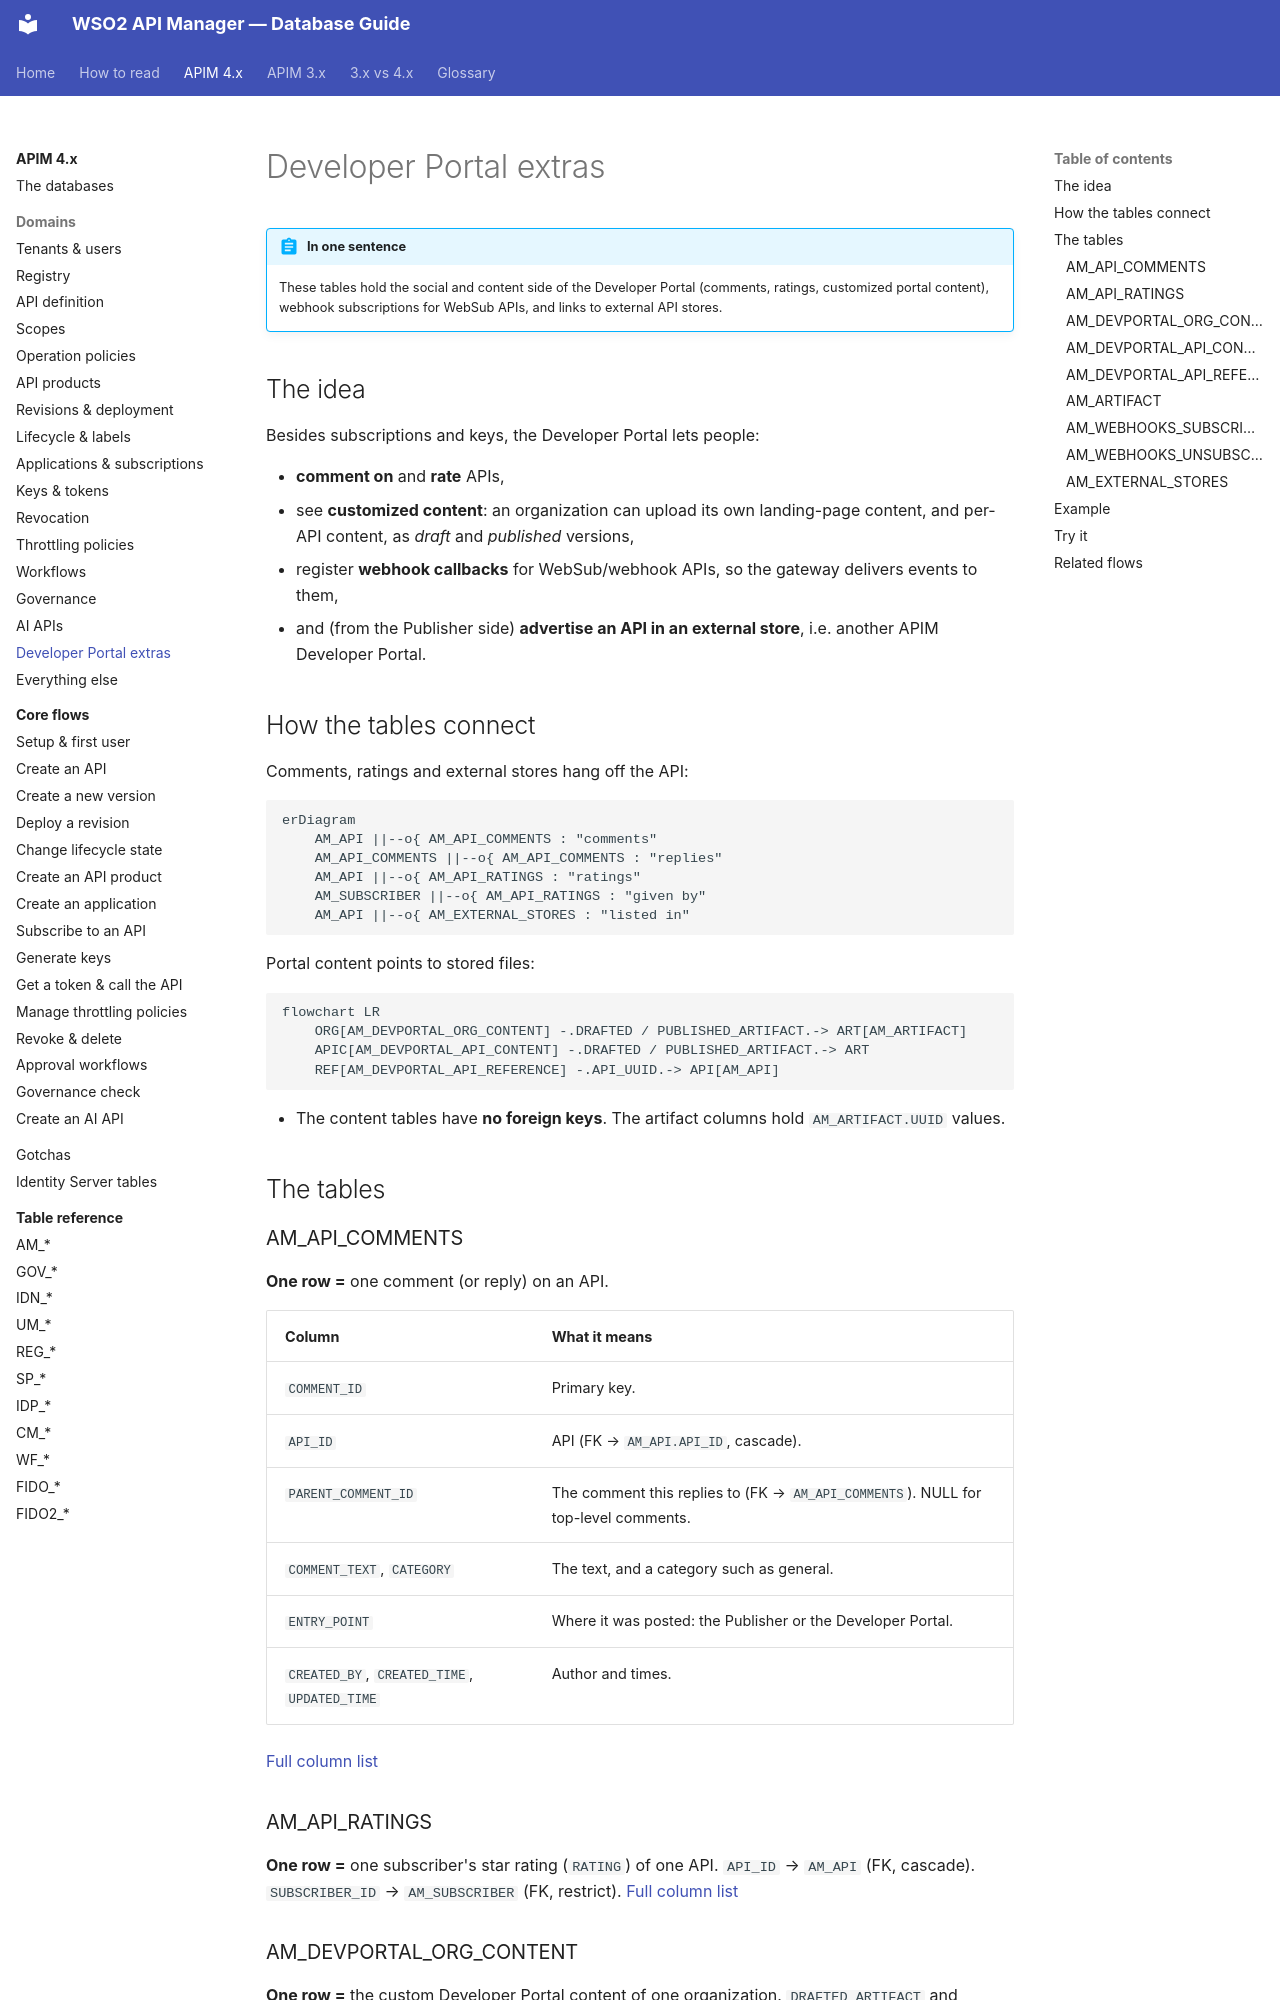

repository: SaviNimz/apim-db-docs · page: apim-4/domains/devportal-extras/index.html · generator: mkdocs

# Developer Portal extras

!!! abstract "In one sentence"
    These tables hold the social and content side of the Developer Portal (comments, ratings, customized portal content), webhook subscriptions for WebSub APIs, and links to external API stores.

## The idea

Besides subscriptions and keys, the Developer Portal lets people:

- **comment on** and **rate** APIs,
- see **customized content**: an organization can upload its own landing-page content, and per-API content, as *draft* and *published* versions,
- register **webhook callbacks** for WebSub/webhook APIs, so the gateway delivers events to them,
- and (from the Publisher side) **advertise an API in an external store**, i.e. another APIM Developer Portal.

## How the tables connect

Comments, ratings and external stores hang off the API:

```mermaid
erDiagram
    AM_API ||--o{ AM_API_COMMENTS : "comments"
    AM_API_COMMENTS ||--o{ AM_API_COMMENTS : "replies"
    AM_API ||--o{ AM_API_RATINGS : "ratings"
    AM_SUBSCRIBER ||--o{ AM_API_RATINGS : "given by"
    AM_API ||--o{ AM_EXTERNAL_STORES : "listed in"
```

Portal content points to stored files:

```mermaid
flowchart LR
    ORG[AM_DEVPORTAL_ORG_CONTENT] -.DRAFTED / PUBLISHED_ARTIFACT.-> ART[AM_ARTIFACT]
    APIC[AM_DEVPORTAL_API_CONTENT] -.DRAFTED / PUBLISHED_ARTIFACT.-> ART
    REF[AM_DEVPORTAL_API_REFERENCE] -.API_UUID.-> API[AM_API]
```

- The content tables have **no foreign keys**. The artifact columns hold `AM_ARTIFACT.UUID` values.

## The tables

### AM_API_COMMENTS

**One row =** one comment (or reply) on an API.

| Column | What it means |
|---|---|
| `COMMENT_ID` | Primary key. |
| `API_ID` | API (FK → `AM_API.API_ID`, cascade). |
| `PARENT_COMMENT_ID` | The comment this replies to (FK → `AM_API_COMMENTS`). NULL for top-level comments. |
| `COMMENT_TEXT`, `CATEGORY` | The text, and a category such as general. |
| `ENTRY_POINT` | Where it was posted: the Publisher or the Developer Portal. |
| `CREATED_BY`, `CREATED_TIME`, `UPDATED_TIME` | Author and times. |

[Full column list](../reference/am.md#am_api_comments)

### AM_API_RATINGS

**One row =** one subscriber's star rating (`RATING`) of one API. `API_ID` → `AM_API` (FK, cascade). `SUBSCRIBER_ID` → `AM_SUBSCRIBER` (FK, restrict). [Full column list](../reference/am.md#am_api_ratings)

### AM_DEVPORTAL_ORG_CONTENT

**One row =** the custom Developer Portal content of one organization. `DRAFTED_ARTIFACT` and `PUBLISHED_ARTIFACT` hold `AM_ARTIFACT.UUID` values (logical links), so you can edit a draft while the published version stays live. [Full column list](../reference/am.md#am_devportal_org_content)
